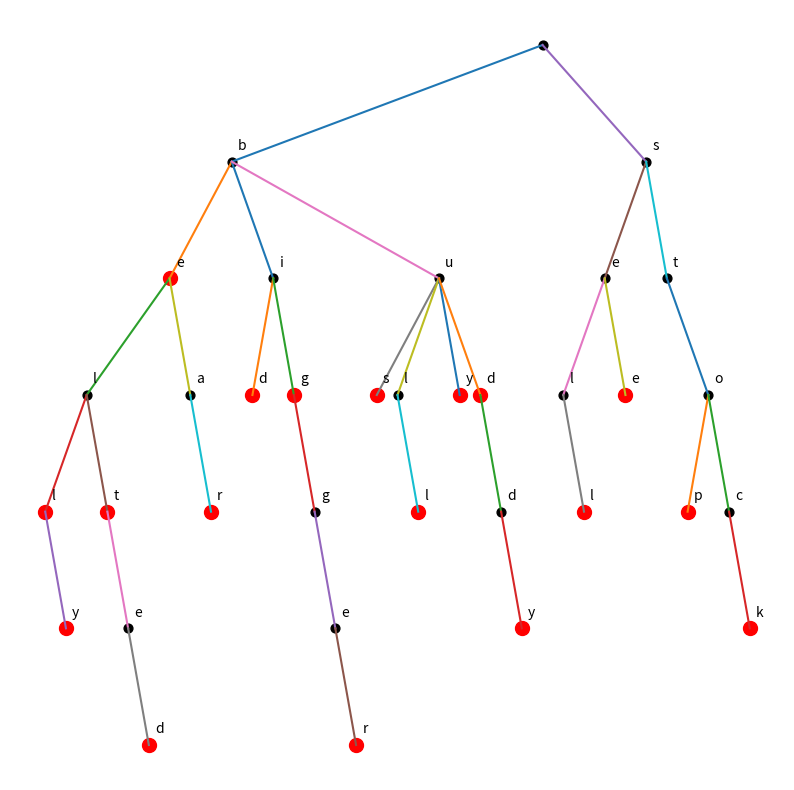

The matplotlib source for this figure:
import numpy as np
import matplotlib.pyplot as plt

class TrieNode:
    def __init__(self, c=""):
        self.c = c
        # Keys: Letter of the child
        # Values: TrieNode object of child
        self.children = {}
        self.end = False

    def set_inorder(self, val = [0]):
        children = list(self.children.values())
        mid = len(children)//2
        for i in range(mid):
            children[i].set_inorder(val)
        self.x = val[0]
        val[0] += 1
        for i in range(mid, len(children)):
            children[i].set_inorder(val)
    
    def plot(self, y = 0):
        x1, y1 = self.x, y
        sz = 40
        c = 'k'
        if self.end:
            sz = 100
            c = 'r'
        plt.scatter(x1, y1, sz, c)
        plt.text(x1+0.3, y1+0.1, self.c)
        for c in self.children:
            x2, y2 = self.children[c].x, y-1
            plt.plot([x1, x2], [y1, y2])
            self.children[c].plot(y-1)
    
    def gather_words(self, words, prefix):
        """
        List of words and prefix of the string we've built so far
        """
        if self.end:
            words.append(prefix)
        # Recursively branch out to children
        for key, value in self.children.items():
            value.gather_words(words, prefix+key)


class Trie:
    def __init__(self):
        self.root = TrieNode()
    
    def add(self, s):
        node = self.root
        for i in range(len(s)):
            c = s[i]
            if c in node.children:
                node = node.children[c]
            else:
                # Not there, make a new node
                new_node = TrieNode(c)
                node.children[c] = new_node
                node = new_node
        node.end = True

    
    def __contains__(self, s):
        node = self.root
        contains = True
        i = 0
        while i < len(s) and contains:
            c = s[i]
            if c in node.children:
                node = node.children[c]
                i += 1
            else:
                contains = False
        if contains and not node.end:
            contains = False
        return contains
    
    def get_words(self, s):
        """
        Collect all words that have s as a prefix
        """
        words = []
        ## Step 1: Go down as far in the tree as we can
        node = self.root
        contains = True
        i = 0
        while i < len(s) and contains:
            c = s[i]
            if c in node.children:
                node = node.children[c]
                i += 1
            else:
                contains = False
        ## Step 2: Branch out recursively to continue the word
        if contains:
            node.gather_words(words, s)
        return words

    def plot(self):
        self.root.set_inorder()
        self.root.plot()
        plt.axis("off")


if __name__ == '__main__':
    T = Trie()
    words = ["belly", "sell", "be", "bear", "bell", "belt", "belted", "bid", "big", "bigger", "bus", "bull", "buy", "bud", "buddy", "see", "stop", "stock"]
    for w in words:
        T.add(w)
    plt.figure(figsize=(10, 10))
    T.plot()
    plt.savefig("ClassExample.svg", bbox_inches='tight')
    #print(T.get_words("b...y"))
    #words = words + ["BELLY", "bi", "budd", "Y0", "BEA", "BEL", "HONK"]
    #for w in words:
    #    print(w, w in T)
    print(T.get_words("bu"))